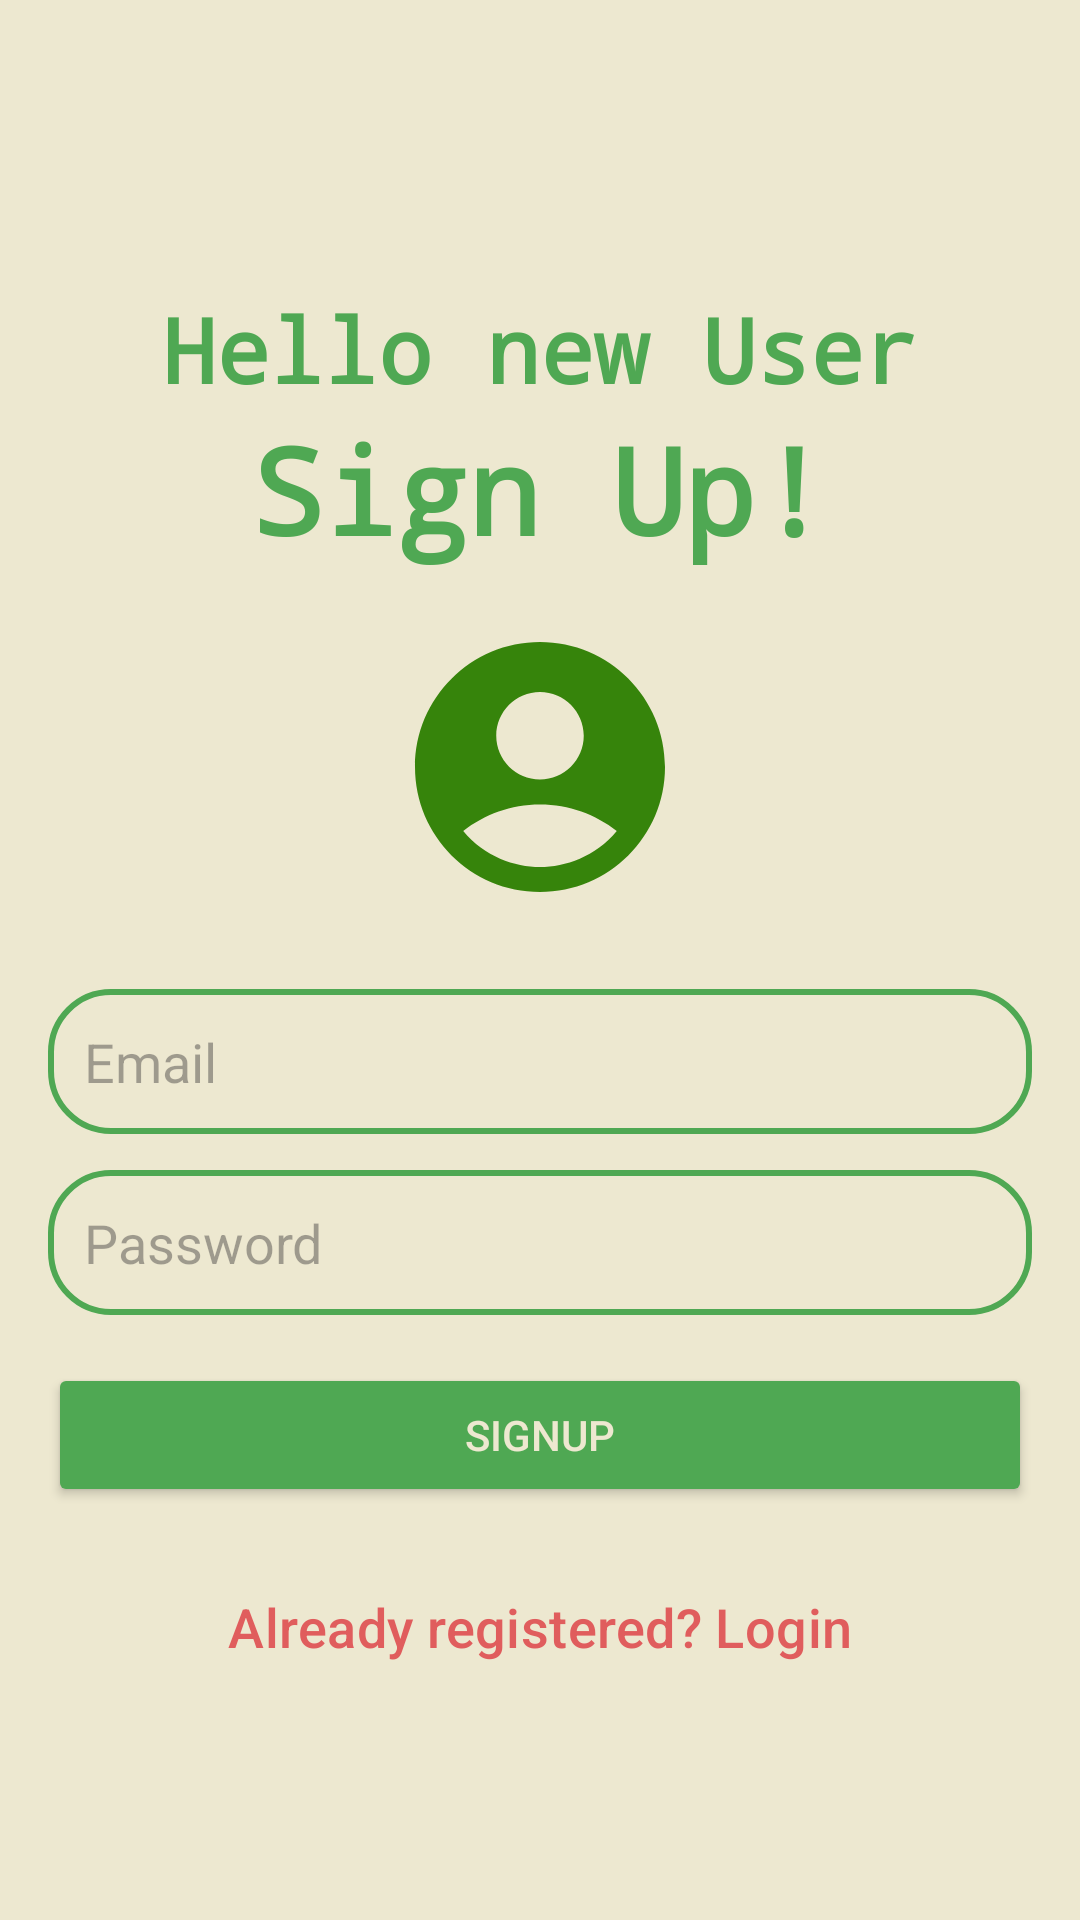

Here is an Android app screen rendered from its layout file. Give the layout XML and the strings, colors and styles it references.
<!-- AndroidManifest.xml: application theme Theme.LoginFirebaseKotlin -->
<!-- res/layout/activity_sign_up.xml -->
<?xml version="1.0" encoding="utf-8"?>
<androidx.constraintlayout.widget.ConstraintLayout
    xmlns:android="http://schemas.android.com/apk/res/android"
    xmlns:app="http://schemas.android.com/apk/res-auto"
    xmlns:tools="http://schemas.android.com/tools"
    android:id="@+id/main"
    android:layout_width="match_parent"
    android:layout_height="match_parent"
    android:background="@color/nude"
    android:padding="16dp"
    tools:context=".SignUpActivity">

    
    <TextView
        android:id="@+id/titulo1"
        android:layout_width="wrap_content"
        android:layout_height="wrap_content"
        android:text="@string/new_user"
        android:textColor="@color/green"
        android:textStyle="bold"
        android:textSize="30sp"
        android:fontFamily="monospace"
        app:layout_constraintTop_toTopOf="parent"
        app:layout_constraintStart_toStartOf="parent"
        app:layout_constraintEnd_toEndOf="parent"
        android:layout_marginTop="80dp"/>

    
    <TextView
        android:id="@+id/titulo2"
        android:layout_width="wrap_content"
        android:layout_height="wrap_content"
        android:text="@string/sign_up"
        android:textColor="@color/green"
        android:textStyle="bold"
        android:textSize="40sp"
        android:fontFamily="monospace"
        app:layout_constraintTop_toBottomOf="@id/titulo1"
        app:layout_constraintStart_toStartOf="parent"
        app:layout_constraintEnd_toEndOf="parent"/>

    
    <ImageView
        android:id="@+id/image_icon"
        android:layout_width="100dp"
        android:layout_height="100dp"
        android:src="@drawable/baseline_account_circle_24"
        app:layout_constraintTop_toBottomOf="@id/titulo2"
        app:layout_constraintStart_toStartOf="parent"
        app:layout_constraintEnd_toEndOf="parent"
        android:layout_marginTop="16dp"/>

    
    <EditText
        android:id="@+id/signupEmail"
        android:layout_width="0dp"
        android:layout_height="wrap_content"
        android:hint="Email"
        android:inputType="textEmailAddress"
        android:padding="12dp"
        android:textColor="@color/black"
        android:background="@drawable/edittext_border"
        app:layout_constraintTop_toBottomOf="@id/image_icon"
        app:layout_constraintStart_toStartOf="parent"
        app:layout_constraintEnd_toEndOf="parent"
        android:layout_marginTop="24dp"/>

    
    <EditText
        android:id="@+id/signupPassword"
        android:layout_width="0dp"
        android:layout_height="wrap_content"
        android:hint="Password"
        android:inputType="textPassword"
        android:padding="12dp"
        android:textColor="@color/black"
        android:background="@drawable/edittext_border"
        app:layout_constraintTop_toBottomOf="@id/signupEmail"
        app:layout_constraintStart_toStartOf="parent"
        app:layout_constraintEnd_toEndOf="parent"
        android:layout_marginTop="12dp"/>

    
    <Button
        android:id="@+id/signupButton"
        android:layout_width="0dp"
        android:layout_height="wrap_content"
        android:text="SIGNUP"
        android:textColor="@color/nude"
        android:backgroundTint="@color/green"
        app:layout_constraintTop_toBottomOf="@id/signupPassword"
        app:layout_constraintStart_toStartOf="parent"
        app:layout_constraintEnd_toEndOf="parent"
        android:layout_marginTop="16dp"/>

    
    <com.google.android.material.button.MaterialButton
        android:id="@+id/loginText"
        android:layout_width="wrap_content"
        android:layout_height="wrap_content"
        android:text="@string/is_user"
        android:textSize="18sp"
        android:textColor="@color/pink"
        android:backgroundTint="@android:color/transparent"
        android:elevation="0dp"
        android:insetTop="0dp"
        android:insetBottom="0dp"
        app:layout_constraintTop_toBottomOf="@id/signupButton"
        app:layout_constraintStart_toStartOf="parent"
        app:layout_constraintEnd_toEndOf="parent"
        android:layout_marginTop="16dp"/>


</androidx.constraintlayout.widget.ConstraintLayout>
<!-- resources referenced by this layout -->
<resources>
  <color name="black">#FF000000</color>
  <color name="green">#4FA853</color>
  <color name="nude">#EDE8D0</color>
  <color name="pink">#E05D5D</color>
  <!-- drawable baseline_account_circle_24 (drawable) -->
  <vector xmlns:android="http://schemas.android.com/apk/res/android" android:height="24dp" android:tint="#36840B" android:viewportHeight="24" android:viewportWidth="24" android:width="24dp">
        
      <path android:fillColor="@android:color/white" android:pathData="M12,2C6.48,2 2,6.48 2,12s4.48,10 10,10s10,-4.48 10,-10S17.52,2 12,2zM12,6c1.93,0 3.5,1.57 3.5,3.5S13.93,13 12,13s-3.5,-1.57 -3.5,-3.5S10.07,6 12,6zM12,20c-2.03,0 -4.43,-0.82 -6.14,-2.88C7.55,15.8 9.68,15 12,15s4.45,0.8 6.14,2.12C16.43,19.18 14.03,20 12,20z"/>
      
  </vector>
  <!-- drawable edittext_border (drawable) -->
  <?xml version="1.0" encoding="utf-8"?>
  
  <shape xmlns:android="http://schemas.android.com/apk/res/android"
  android:shape = "rectangle">
  
      <stroke
          android:color="@color/green"
          android:width="2dp"/>
  
      <corners android:radius="20dp"/>
  
  </shape>
  <string name="is_user">Already registered? Login</string>
  <string name="new_user">Hello new User</string>
  <string name="sign_up">Sign Up!</string>
  <style name="Theme.LoginFirebaseKotlin" parent="Base.Theme.LoginFirebaseKotlin" />
  <style name="Base.Theme.LoginFirebaseKotlin" parent="Theme.Material3.DayNight.NoActionBar">
          
          <item name="colorPrimary">@color/green</item>
          <item name="colorPrimaryVariant">@color/green</item>
          <item name="android:statusBarColor">@color/green</item>
      </style>
</resources>
